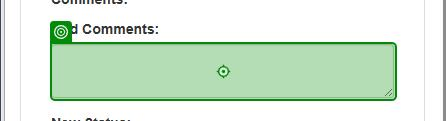
Task: The bot logs into the system, navigates through the dashboard to access the Work Items queue, and identifies tasks of type WI5. For each WI5 item, the automation extracts client-specific data (Client ID and Client Country), generates a SHA1 hash value using an external web tool, and updates the work item status to “Completed” with the generated hash as a comment.
Workflow: System1_UpdateWorkItem

Step 1 [try]: type [in_Comment] into the text box in window 'ACME System *' (msedge.exe)

Step 2: select [in_Status] in '---' in window 'ACME System *' (msedge.exe) (no picture)

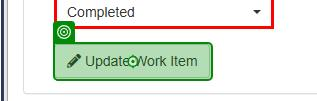
Step 3: click on the button in window 'ACME System *' (msedge.exe)
